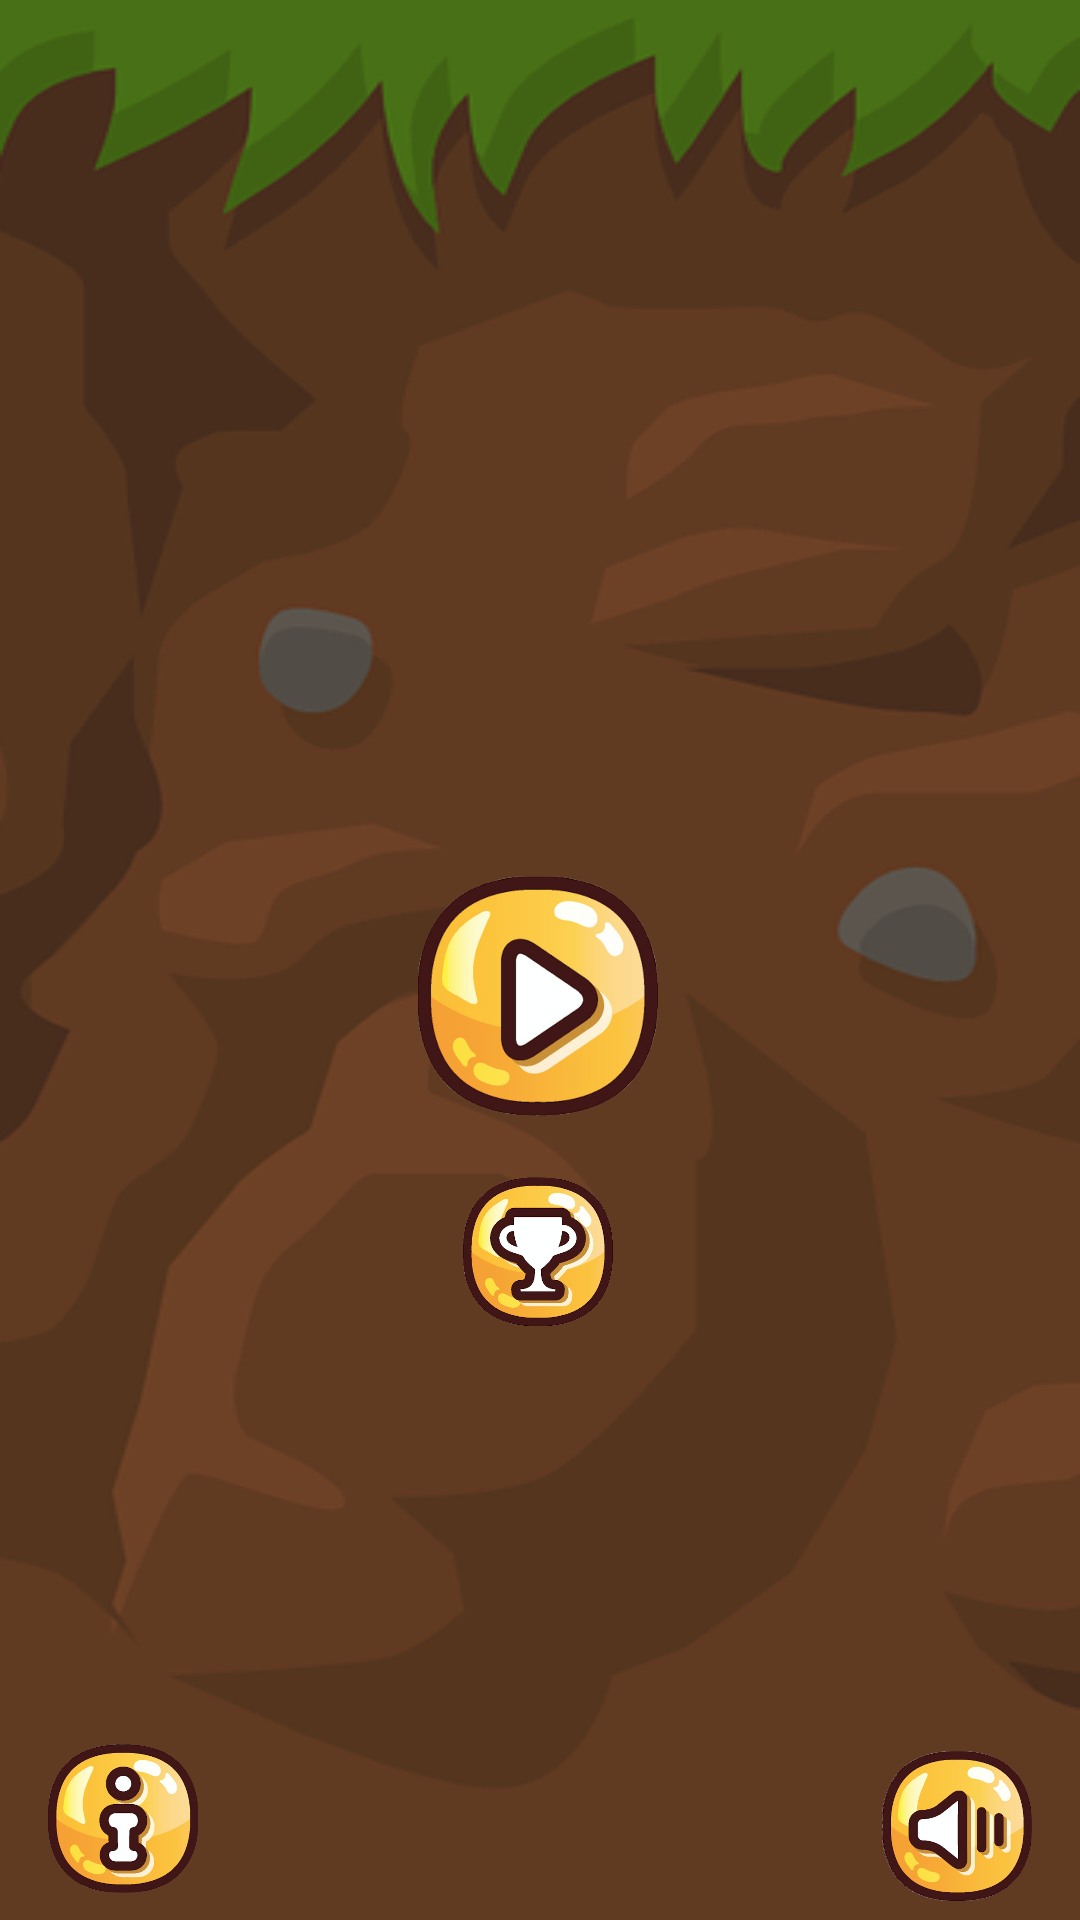

Produce the Android XML layout that renders to this screen, including the resource entries it uses.
<!-- AndroidManifest.xml: application theme Theme.QuickFingers -->
<!-- res/layout/activity_main.xml -->
<?xml version="1.0" encoding="utf-8"?>
<androidx.constraintlayout.widget.ConstraintLayout xmlns:android="http://schemas.android.com/apk/res/android"
    xmlns:app="http://schemas.android.com/apk/res-auto"
    xmlns:tools="http://schemas.android.com/tools"
    android:layout_width="match_parent"
    android:layout_height="match_parent"
    android:background="@drawable/background">

    <Button
        android:id="@+id/playBtn"
        android:layout_width="80dp"
        android:layout_height="80dp"
        android:layout_marginTop="292dp"
        android:background="@drawable/resume"
        android:gravity="center"
        android:onClick="openDifficultyMenu"
        app:layout_constraintEnd_toEndOf="parent"
        app:layout_constraintHorizontal_bias="0.498"
        app:layout_constraintStart_toStartOf="parent"
        app:layout_constraintTop_toTopOf="parent" />

    <Button
        android:id="@+id/highScoresBtn"
        android:layout_width="50dp"
        android:layout_height="50dp"

        android:background="@drawable/score"
        android:onClick="openHighScores"
        app:layout_constraintBottom_toBottomOf="parent"
        app:layout_constraintEnd_toEndOf="parent"
        app:layout_constraintHorizontal_bias="0.498"
        app:layout_constraintStart_toStartOf="parent"
        app:layout_constraintTop_toBottomOf="@+id/playBtn"
        app:layout_constraintVertical_bias="0.094" />

    <Button
        android:id="@+id/buSoundOff"
        android:layout_width="50dp"
        android:layout_height="50dp"
        android:layout_marginEnd="16dp"
        android:layout_marginRight="16dp"
        android:background="@drawable/soundoff"
        android:onClick="buSoundOff"

        app:layout_constraintBottom_toBottomOf="parent"
        app:layout_constraintEnd_toEndOf="parent"
        app:layout_constraintTop_toBottomOf="@+id/highScoresBtn"
        app:layout_constraintVertical_bias="0.956" />

    <Button
        android:id="@+id/buSoundOn"
        android:layout_width="50dp"
        android:layout_height="50dp"
        android:layout_marginEnd="16dp"
        android:layout_marginRight="16dp"
        android:background="@drawable/soundon"
        android:onClick="buSoundOn"

        app:layout_constraintBottom_toBottomOf="parent"
        app:layout_constraintEnd_toEndOf="parent"
        app:layout_constraintTop_toBottomOf="@+id/highScoresBtn"
        app:layout_constraintVertical_bias="0.956" />

    <Button
        android:id="@+id/buInfo"
        android:layout_width="50dp"
        android:layout_height="50dp"
        android:layout_marginStart="16dp"
        android:layout_marginLeft="16dp"
        android:background="@drawable/info"

        android:onClick="buInfo"
        app:layout_constraintBottom_toBottomOf="parent"
        app:layout_constraintStart_toStartOf="parent"
        app:layout_constraintTop_toTopOf="parent"
        app:layout_constraintVertical_bias="0.985" />
</androidx.constraintlayout.widget.ConstraintLayout>
<!-- resources referenced by this layout -->
<resources>
  <!-- drawable background: png bitmap (drawable, 59728 bytes) -->
  <!-- drawable info: png bitmap (drawable, 210886 bytes) -->
  <!-- drawable resume: png bitmap (drawable, 212147 bytes) -->
  <!-- drawable score: png bitmap (drawable, 286386 bytes) -->
  <!-- drawable soundoff: png bitmap (drawable, 253236 bytes) -->
  <!-- drawable soundon: png bitmap (drawable, 235114 bytes) -->
  <style name="Theme.QuickFingers" parent="Theme.AppCompat.DayNight.NoActionBar">
  
          <item name="android:windowNoTitle">true</item>
          
          <item name="colorPrimary">@color/purple_500</item>
          <item name="colorPrimaryVariant">@color/purple_700</item>
          <item name="colorOnPrimary">@color/white</item>
          
          <item name="colorSecondary">@color/teal_200</item>
          <item name="colorSecondaryVariant">@color/teal_700</item>
          <item name="colorOnSecondary">@color/black</item>
          
          <item name="android:statusBarColor" tools:targetApi="l">?attr/colorPrimaryVariant</item>
          
      </style>
  <color name="purple_500">#47710A</color>
  <color name="purple_700">#47710A</color>
  <color name="white">#FFFFFFFF</color>
  <color name="teal_200">#FF03DAC5</color>
  <color name="teal_700">#FF018786</color>
  <color name="black">#FF000000</color>
</resources>
